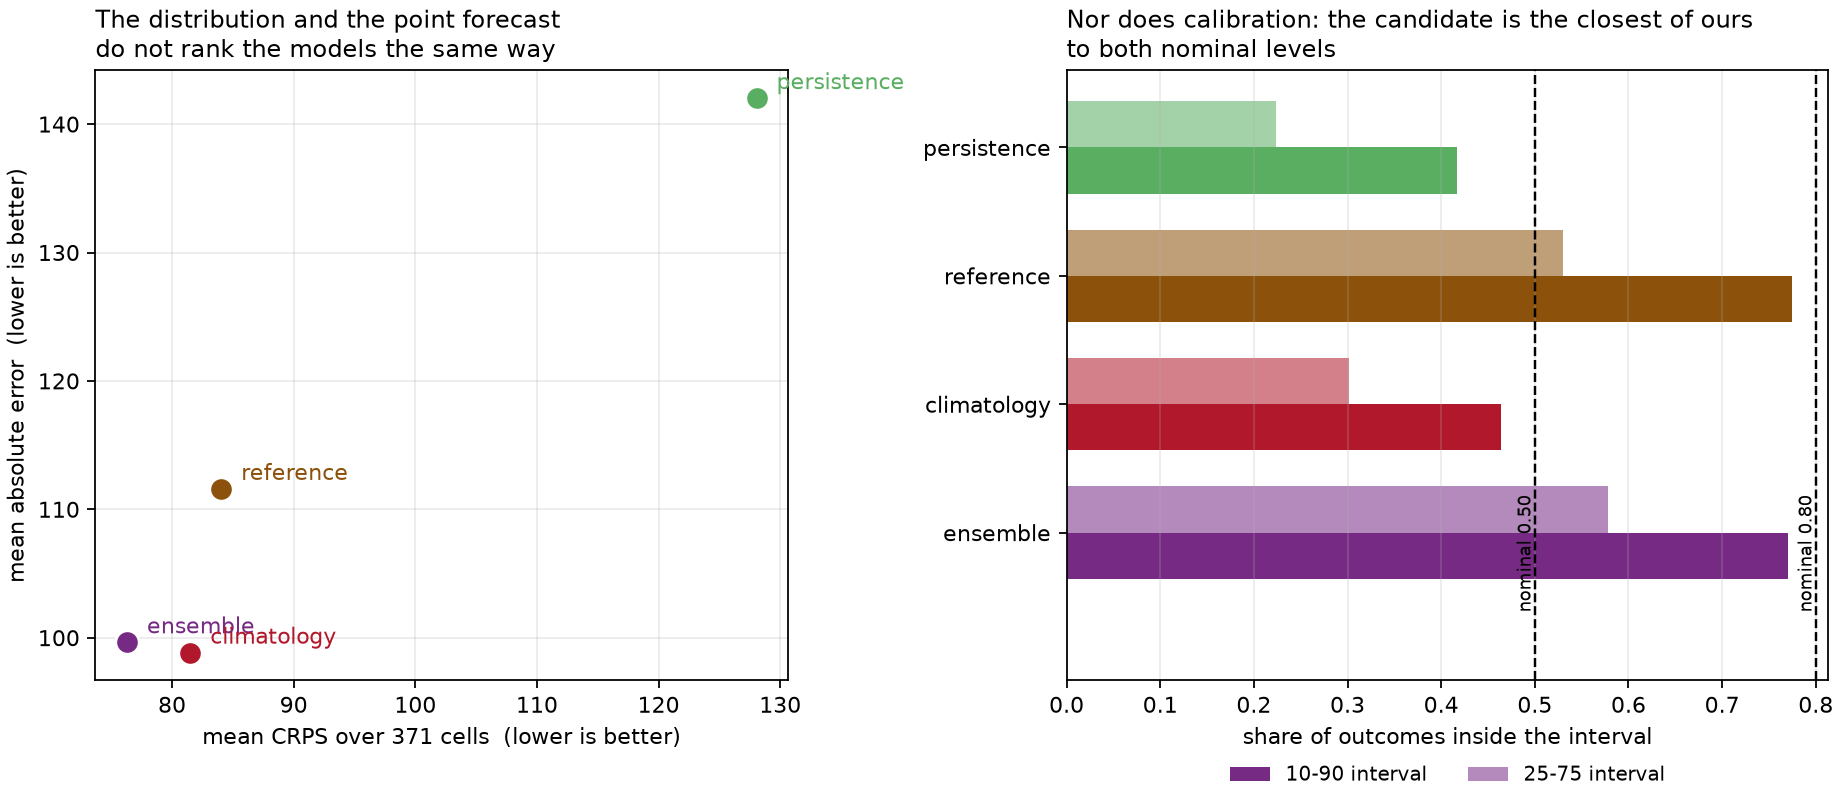

The table this chart was drawn from, first rows:
model, weighting, n_cells, mean_crps, mae, coverage_10_90, coverage_25_75, n_locations, n_splits, observed_total
ensemble, unweighted, 192, 76.29, 99.65, 0.7708, 0.5781, 16, 4, 22903
climatology, unweighted, 192, 81.5, 98.84, 0.4635, 0.3021, 16, 4, 22903
reference, unweighted, 192, 84.04, 111.6, 0.7747, 0.5299, 16, 4, 22903
persistence, unweighted, 192, 128.1, 142, 0.4167, 0.224, 16, 4, 22903
